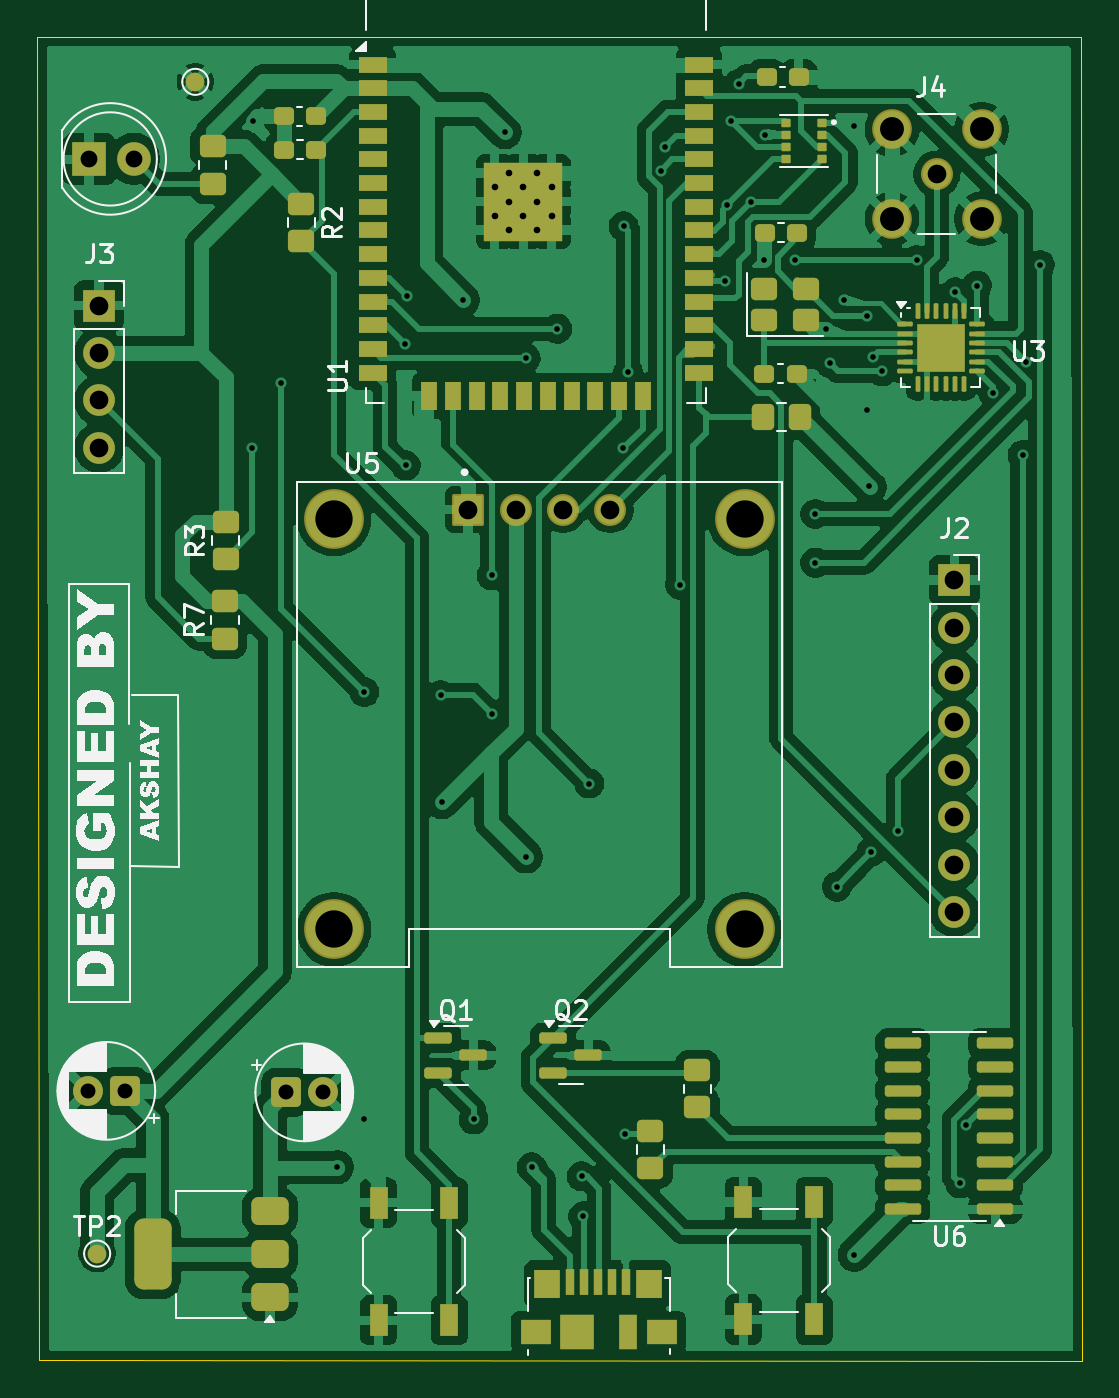
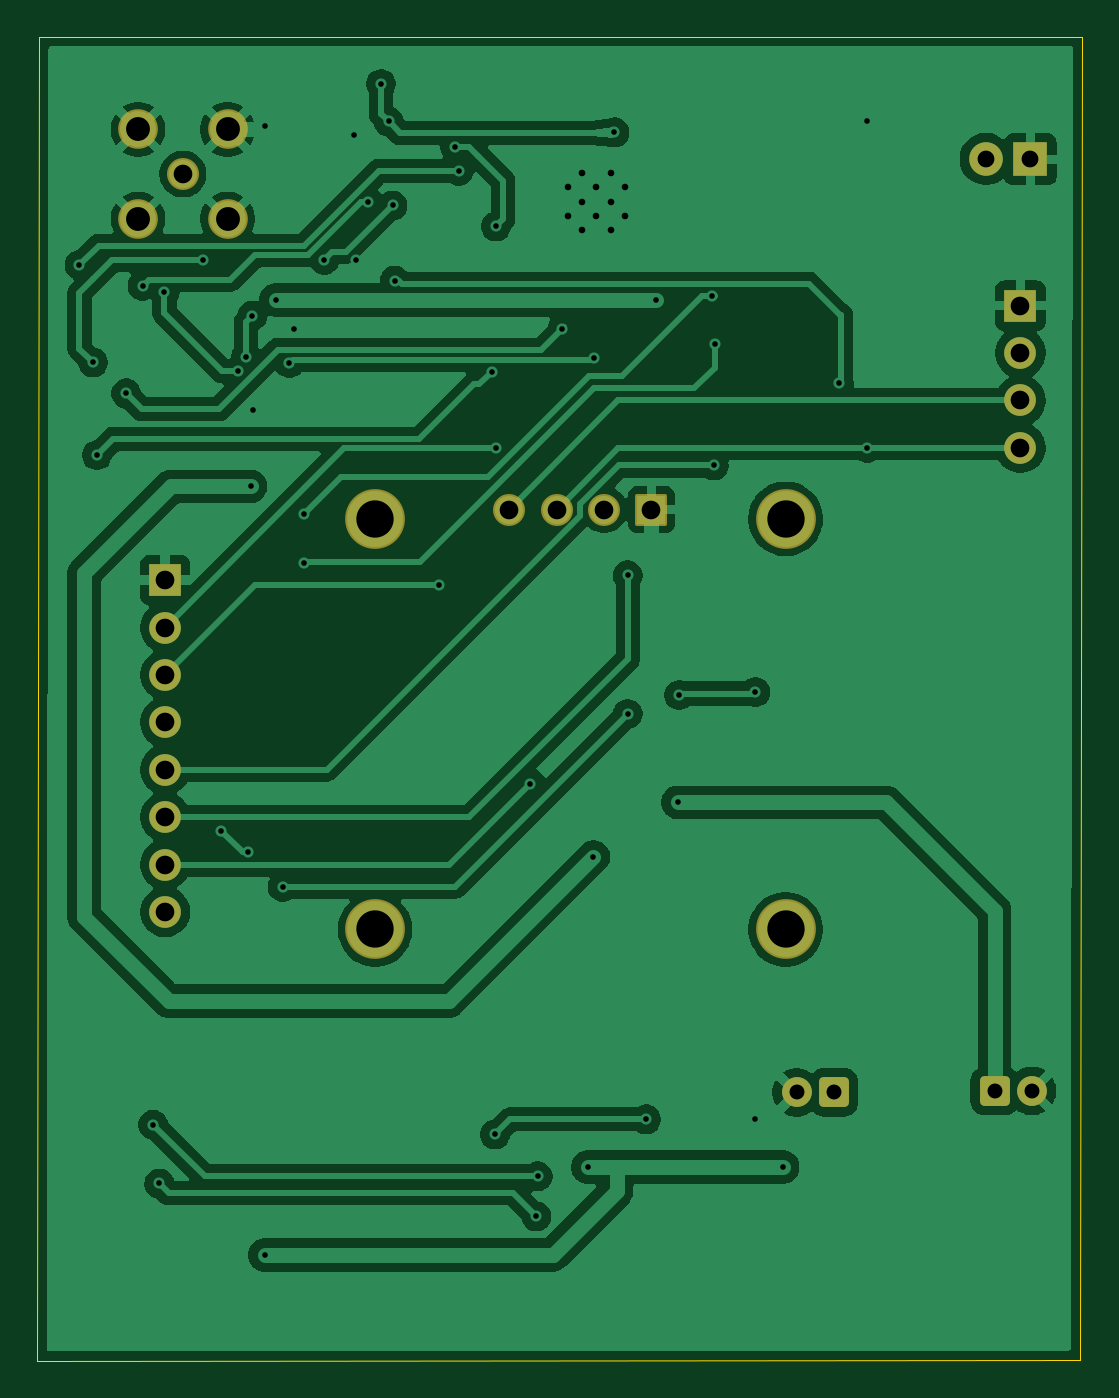
Circuit board: 11 layer files. Board 56.0 x 70.9 mm.
- bottom_copper: Smart_Env_Monitoring_Node-B_Cu.gbr (105882 bytes)
- bottom_mask: Smart_Env_Monitoring_Node-B_Mask.gbr (2596 bytes)
- paste: Smart_Env_Monitoring_Node-B_Paste.gbr (483 bytes)
- bottom_silk: Smart_Env_Monitoring_Node-B_Silkscreen.gbr (484 bytes)
- outline: Smart_Env_Monitoring_Node-Edge_Cuts.gbr (728 bytes)
- top_copper: Smart_Env_Monitoring_Node-F_Cu.gbr (202244 bytes)
- top_mask: Smart_Env_Monitoring_Node-F_Mask.gbr (9223 bytes)
- paste: Smart_Env_Monitoring_Node-F_Paste.gbr (7561 bytes)
- top_silk: Smart_Env_Monitoring_Node-F_Silkscreen.gbr (51581 bytes)
- drill: Smart_Env_Monitoring_Node-NPTH-drl.gbr (492 bytes)
- drill: Smart_Env_Monitoring_Node-PTH-drl.gbr (3858 bytes)

=== bottom_copper: Smart_Env_Monitoring_Node-B_Cu.gbr (105882 bytes, source omitted) ===
=== bottom_mask: Smart_Env_Monitoring_Node-B_Mask.gbr (2596 bytes, source withheld) ===
=== paste: Smart_Env_Monitoring_Node-B_Paste.gbr ===
%TF.GenerationSoftware,KiCad,Pcbnew,9.0.3*%
%TF.CreationDate,2025-07-13T04:30:12+05:30*%
%TF.ProjectId,Smart_Env_Monitoring_Node,536d6172-745f-4456-9e76-5f4d6f6e6974,rev?*%
%TF.SameCoordinates,Original*%
%TF.FileFunction,Paste,Bot*%
%TF.FilePolarity,Positive*%
%FSLAX46Y46*%
G04 Gerber Fmt 4.6, Leading zero omitted, Abs format (unit mm)*
G04 Created by KiCad (PCBNEW 9.0.3) date 2025-07-13 04:30:12*
%MOMM*%
%LPD*%
G01*
G04 APERTURE LIST*
G04 APERTURE END LIST*
M02*

=== bottom_silk: Smart_Env_Monitoring_Node-B_Silkscreen.gbr ===
%TF.GenerationSoftware,KiCad,Pcbnew,9.0.3*%
%TF.CreationDate,2025-07-13T04:30:13+05:30*%
%TF.ProjectId,Smart_Env_Monitoring_Node,536d6172-745f-4456-9e76-5f4d6f6e6974,rev?*%
%TF.SameCoordinates,Original*%
%TF.FileFunction,Legend,Bot*%
%TF.FilePolarity,Positive*%
%FSLAX46Y46*%
G04 Gerber Fmt 4.6, Leading zero omitted, Abs format (unit mm)*
G04 Created by KiCad (PCBNEW 9.0.3) date 2025-07-13 04:30:13*
%MOMM*%
%LPD*%
G01*
G04 APERTURE LIST*
G04 APERTURE END LIST*
M02*

=== outline: Smart_Env_Monitoring_Node-Edge_Cuts.gbr ===
%TF.GenerationSoftware,KiCad,Pcbnew,9.0.3*%
%TF.CreationDate,2025-07-13T04:30:13+05:30*%
%TF.ProjectId,Smart_Env_Monitoring_Node,536d6172-745f-4456-9e76-5f4d6f6e6974,rev?*%
%TF.SameCoordinates,Original*%
%TF.FileFunction,Profile,NP*%
%FSLAX46Y46*%
G04 Gerber Fmt 4.6, Leading zero omitted, Abs format (unit mm)*
G04 Created by KiCad (PCBNEW 9.0.3) date 2025-07-13 04:30:13*
%MOMM*%
%LPD*%
G01*
G04 APERTURE LIST*
%TA.AperFunction,Profile*%
%ADD10C,0.050000*%
%TD*%
G04 APERTURE END LIST*
D10*
X165870000Y-147370000D02*
X109990000Y-147340000D01*
X109990000Y-147340000D02*
X109868196Y-76430000D01*
X165780000Y-76450000D02*
X165870000Y-147370000D01*
X109868196Y-76430000D02*
X165780000Y-76450000D01*
M02*

=== top_copper: Smart_Env_Monitoring_Node-F_Cu.gbr (202244 bytes, source omitted) ===
=== top_mask: Smart_Env_Monitoring_Node-F_Mask.gbr (9223 bytes, source omitted) ===
=== paste: Smart_Env_Monitoring_Node-F_Paste.gbr (7561 bytes, source omitted) ===
=== top_silk: Smart_Env_Monitoring_Node-F_Silkscreen.gbr (51581 bytes, source omitted) ===
=== drill: Smart_Env_Monitoring_Node-NPTH-drl.gbr ===
%TF.GenerationSoftware,KiCad,Pcbnew,9.0.3*%
%TF.CreationDate,2025-07-13T04:30:15+05:30*%
%TF.ProjectId,Smart_Env_Monitoring_Node,536d6172-745f-4456-9e76-5f4d6f6e6974,rev?*%
%TF.SameCoordinates,Original*%
%TF.FileFunction,NonPlated,1,2,NPTH*%
%TF.FilePolarity,Positive*%
%FSLAX46Y46*%
G04 Gerber Fmt 4.6, Leading zero omitted, Abs format (unit mm)*
G04 Created by KiCad (PCBNEW 9.0.3) date 2025-07-13 04:30:15*
%MOMM*%
%LPD*%
G01*
G04 APERTURE LIST*
G04 APERTURE END LIST*
M02*

=== drill: Smart_Env_Monitoring_Node-PTH-drl.gbr ===
%TF.GenerationSoftware,KiCad,Pcbnew,9.0.3*%
%TF.CreationDate,2025-07-13T04:30:15+05:30*%
%TF.ProjectId,Smart_Env_Monitoring_Node,536d6172-745f-4456-9e76-5f4d6f6e6974,rev?*%
%TF.SameCoordinates,Original*%
%TF.FileFunction,Plated,1,2,PTH,Drill*%
%TF.FilePolarity,Positive*%
%FSLAX46Y46*%
G04 Gerber Fmt 4.6, Leading zero omitted, Abs format (unit mm)*
G04 Created by KiCad (PCBNEW 9.0.3) date 2025-07-13 04:30:15*
%MOMM*%
%LPD*%
G01*
G04 APERTURE LIST*
%TA.AperFunction,ViaDrill*%
%ADD10C,0.300000*%
%TD*%
%TA.AperFunction,ComponentDrill*%
%ADD11C,0.354000*%
%TD*%
%TA.AperFunction,ComponentDrill*%
%ADD12C,0.800000*%
%TD*%
%TA.AperFunction,ComponentDrill*%
%ADD13C,0.900000*%
%TD*%
%TA.AperFunction,ComponentDrill*%
%ADD14C,1.000000*%
%TD*%
%TA.AperFunction,ComponentDrill*%
%ADD15C,1.280000*%
%TD*%
%TA.AperFunction,ComponentDrill*%
%ADD16C,2.000000*%
%TD*%
G04 APERTURE END LIST*
D10*
X121394400Y-98460000D03*
X121420000Y-80940000D03*
X122920000Y-94990000D03*
X125930000Y-137010000D03*
X127390000Y-111550000D03*
X127391200Y-134443400D03*
X129560000Y-92880000D03*
X129620000Y-99404300D03*
X129690000Y-90333500D03*
X131480000Y-111710000D03*
X131550000Y-117460000D03*
X132690000Y-90530000D03*
X133247200Y-134443400D03*
X134230000Y-105290000D03*
X134230000Y-112720000D03*
X134940000Y-81560000D03*
X136040000Y-93650000D03*
X136070000Y-120370000D03*
X136370000Y-137010000D03*
X137735000Y-92075000D03*
X139049200Y-137493800D03*
X139130000Y-139640000D03*
X139450000Y-116450000D03*
X141280400Y-98494900D03*
X141290000Y-86590000D03*
X141342100Y-135256300D03*
X141530000Y-94400000D03*
X143287900Y-83621800D03*
X143490000Y-82330000D03*
X144333500Y-105795200D03*
X146710000Y-89500000D03*
X146833700Y-85473500D03*
X147050000Y-80970000D03*
X147450000Y-78960000D03*
X148127600Y-85283800D03*
X148800000Y-88410000D03*
X148890000Y-81690000D03*
X150490000Y-88380000D03*
X151560000Y-102000000D03*
X151570000Y-104610000D03*
X152134426Y-92086500D03*
X152360000Y-93920000D03*
X152720000Y-121980000D03*
X153090000Y-90530000D03*
X153650000Y-81230000D03*
X153660000Y-141710000D03*
X154320000Y-96450000D03*
X154350000Y-91380000D03*
X154440000Y-100530000D03*
X154560000Y-120110000D03*
X154680000Y-93570000D03*
X155140000Y-94360000D03*
X156000000Y-118970000D03*
X157000000Y-88410000D03*
X159060000Y-90130000D03*
X159334400Y-137882300D03*
X159656500Y-134740200D03*
X160230000Y-89770000D03*
X161110000Y-95540000D03*
X162670000Y-98850000D03*
X162880000Y-93880000D03*
X163609000Y-88659000D03*
D11*
%TO.C,U1*%
X134385000Y-84502500D03*
X134385000Y-86027500D03*
X135147500Y-83740000D03*
X135147500Y-85265000D03*
X135147500Y-86790000D03*
X135910000Y-84502500D03*
X135910000Y-86027500D03*
X136672500Y-83740000D03*
X136672500Y-85265000D03*
X136672500Y-86790000D03*
X137435000Y-84502500D03*
X137435000Y-86027500D03*
D12*
%TO.C,C1*%
X112570000Y-132920000D03*
X114570000Y-132920000D03*
%TO.C,C2*%
X123180000Y-133000000D03*
X125180000Y-133000000D03*
D13*
%TO.C,D1*%
X112650000Y-83000000D03*
X115050000Y-82980000D03*
D14*
%TO.C,J3*%
X113185000Y-90840000D03*
X113185000Y-93380000D03*
X113185000Y-95920000D03*
X113185000Y-98460000D03*
%TO.C,U5*%
X132960000Y-101770000D03*
X135500000Y-101770000D03*
X138040000Y-101770000D03*
X140580000Y-101770000D03*
%TO.C,J4*%
X158070000Y-83790000D03*
%TO.C,J2*%
X159020000Y-105550000D03*
X159020000Y-108090000D03*
X159020000Y-110630000D03*
X159020000Y-113170000D03*
X159020000Y-115710000D03*
X159020000Y-118250000D03*
X159020000Y-120790000D03*
X159020000Y-123330000D03*
D15*
%TO.C,J4*%
X155670000Y-81390000D03*
X155670000Y-86190000D03*
X160470000Y-81390000D03*
X160470000Y-86190000D03*
D16*
%TO.C,U5*%
X125770000Y-102270000D03*
X125770000Y-124270000D03*
X147770000Y-102270000D03*
X147770000Y-124270000D03*
M02*

